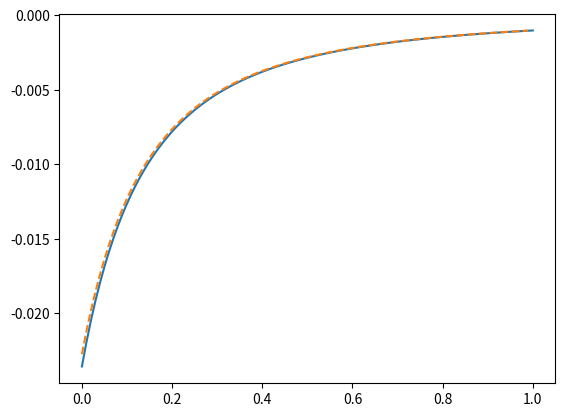
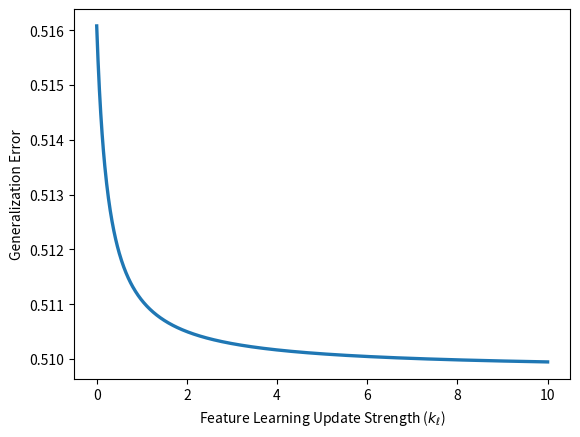
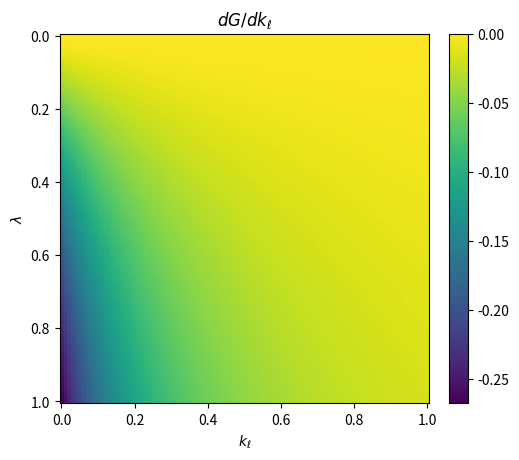
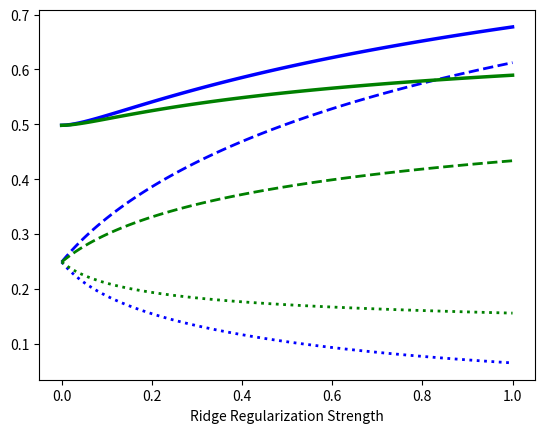

Reproduce these figures in Python, in order.
import numpy as np
import matplotlib.pyplot as plt 

NUMERICAL_TOLERANCE = 1e-6


def mp_stieltjes_transform(z, c):
    """
    Stieltjes transform m(z) of the Marchenko–Pastur law
    in the regime c = n/D < 1.
    Uses the mathematicians' sign convention:
        m(z) = ∫ 1/(λ - z) dμ_MP(λ)
    """
    z = np.asarray(z, dtype=complex) 
    if z == 0:
        # z += NUMERICAL_TOLERANCE
        return 1./(1 - c)

    a = (1 - np.sqrt(c))**2
    b = (1 + np.sqrt(c))**2

    Delta_a = np.sqrt((z - a))  # correct branch automatically
    Delta_b = np.sqrt((z - b))

    m = (1 - c - z + Delta_a * Delta_b) / (2 * c * z)
    return m


def mp_stieltjes_derivative(z, c):
    """
    Computes m'(z) for the MP law in the c<1 regime.
    """
    z = np.asarray(z, dtype=complex) 
    if z == 0:
        # z+= NUMERICAL_TOLERANCE
        return 1./((1 - c)**3)

    a = (1 - np.sqrt(c))**2
    b = (1 + np.sqrt(c))**2

    Delta_a = np.sqrt((z - a))  # correct branch automatically
    Delta_b = np.sqrt((z - b))

    Delta_prime = Delta_a / (2 * Delta_b) + Delta_b / (2 * Delta_a)

    m = (1 - c - z + Delta_a * Delta_b) / (2 * c * z)

    m_prime = ((-1 + Delta_prime) / (2 * c * z)) - (m / z)
    return m_prime


def compute_linear_model_bias_and_variance(n, D, ridge_lambda, noise_std):
    """
    Computes the bias, variance, and generalization error of the ridgeless linear model
    in the proportional asymptotics regime using the MP Stieltjes transform.
    """
    psi = n / D
    if psi >= 1:
        raise ValueError("This function only supports the overparameterized regime (c < 1).")

    # m_val = mp_stieltjes(-ridge_lambda, c)
    # m_prime_val = mp_stieltjes_derivative(-ridge_lambda, c)

    # bias = ridge_lambda**2 * m_prime_val**2 / (1 - ridge_lambda * m_prime_val)**2
    # variance = noise_std**2 * m_val / (1 - ridge_lambda * m_prime_val)

    mp_stieltjes = mp_stieltjes_transform(-ridge_lambda, psi)
    mp_steltjes_prime = mp_stieltjes_derivative(-ridge_lambda, psi)

    alpha_1 = psi * (1 - ridge_lambda * mp_stieltjes)
    alpha_2 = psi * (mp_stieltjes - ridge_lambda * mp_steltjes_prime)

    noise_1 = psi * mp_stieltjes * noise_std**2
    noise_2 = psi * mp_steltjes_prime * noise_std**2

    bias = (1 - alpha_1)**2 
    variance = alpha_1 - alpha_1**2 - ridge_lambda * alpha_2 + noise_1 - ridge_lambda * noise_2 
    gen_error = bias + variance

    bias = bias.real
    variance = variance.real
    gen_error = gen_error.real

    return bias, variance, gen_error


def compute_feature_learning_model_bias_and_variance(n, D, beta_coeff, ridge_lambda, noise_std):
    """
    Computes the bias, variance, and generalization error of the feature learning model
    in the proportional asymptotics regime using the MP Stieltjes transform.
    """
    psi = n / D
    k = beta_coeff
    if psi >= 1:
        raise ValueError("This function only supports the overparameterized regime (c < 1).")

    mp_stieltjes = mp_stieltjes_transform(-ridge_lambda, psi)
    mp_steltjes_prime = mp_stieltjes_derivative(-ridge_lambda, psi)

    alpha_1 = psi * (1 - ridge_lambda * mp_stieltjes)
    alpha_2 = psi * (mp_stieltjes - ridge_lambda * mp_steltjes_prime)

    noise_1 = psi * mp_stieltjes * noise_std**2
    noise_2 = psi * mp_steltjes_prime * noise_std**2

    y_norm_term = 1 + noise_std**2
    y_trace_term = 1 - ridge_lambda * mp_stieltjes + (noise_std**2)*mp_stieltjes

    num = (ridge_lambda * k / psi) * (y_norm_term - ridge_lambda * y_trace_term)
    denom = 1 + k * (1 + ((1 + noise_std**2) / psi) - (ridge_lambda * y_norm_term / psi) + (ridge_lambda**2 / psi) * y_trace_term ) 
    c_lambda = 1. + (num / denom)

    bias = (1 - c_lambda * alpha_1)**2
    variance = (c_lambda**2) * (alpha_1 - alpha_1**2 - ridge_lambda * alpha_2 + noise_1 - ridge_lambda * noise_2)
    gen_error = bias + variance

    bias = bias.real
    variance = variance.real
    gen_error = gen_error.real

    return bias, variance, gen_error


def compute_spiked_covariance_intermediate_quantities(n, D, beta_coeff, ridge_lambda, spike_strength, rho, noise_std):
    psi = n / D
    k = beta_coeff
    gamma = spike_strength 
    if psi >= 1:
        raise ValueError("This function only supports the overparameterized regime (c < 1).")

    mp_stieltjes = mp_stieltjes_transform(-ridge_lambda, psi)
    mp_steltjes_prime = mp_stieltjes_derivative(-ridge_lambda, psi)

    tau_1 = psi * (1 - ridge_lambda * mp_stieltjes)
    tau_2 = psi * (mp_stieltjes - ridge_lambda * mp_steltjes_prime)

    a = tau_1
    b = 1 - tau_1 - (1. / (1./(1 - tau_1) + gamma * psi * mp_stieltjes))

    T1 = gamma * psi * mp_stieltjes + (tau_1 / (1. - tau_1))
    T2 = gamma * psi * mp_steltjes_prime + (tau_2 / ((1 - tau_1)**2))

    a_tilde = tau_2
    b_tilde = (T2 / (1 + T1)**2) - tau_2 

    noise_1 = psi * mp_stieltjes * noise_std**2
    noise_2 = psi * mp_steltjes_prime * noise_std**2

    y_norm_term = 1 + noise_std**2 + gamma * rho**2
    y_resolvent_term = ((a + b * rho**2) / psi) + (noise_std**2)*mp_stieltjes
    y_Kx_y_term = 1. + (1 + noise_std**2)/psi + gamma * (rho**2) * (2 + gamma + 1./psi)

    num_term = (ridge_lambda / psi) * (y_norm_term - ridge_lambda * y_resolvent_term)
    num = k * num_term
    denom = 1. + k * (y_Kx_y_term - (ridge_lambda / psi) * y_norm_term + (ridge_lambda**2 / psi) * y_resolvent_term)
    c_lambda = 1. + (num / denom)

    intermediate_quantities = {'psi': psi, 'mp_stieltjes': mp_stieltjes, 'mp_stieltjes_prime': mp_steltjes_prime,
                               'tau_1': tau_1, 'tau_2': tau_2, 'a': a, 'b': b, 'T1': T1, 'T2': T2, 
                               'a_tilde': a_tilde, 'b_tilde': b_tilde, 'noise_1': noise_1, 'noise_2': noise_2,
                               'c_num': num, 'c_num_term': num_term, 'c_denom': denom, 'c_lambda': c_lambda}
    
    return intermediate_quantities


def compute_spiked_covariance_model_bias_and_variance(n, D, beta_coeff, ridge_lambda, spike_strength, rho, noise_std):
    '''
    Computes the bias, variance, and generalization error of the spiked covariance model.
    
    Arguments:
        n: number of samples
        D: data dimension
        beta_coeff: strength of feature learning update
        ridge_lambda: ridge regularization strength
        spike_strength: strength of the spike in the covariance
        rho: alignment between true regression vector and the spike direction
        noise_std: standard deviation of the noise in the outputs
    '''
    psi = n / D
    k = beta_coeff
    gamma = spike_strength 
    if psi >= 1:
        raise ValueError("This function only supports the overparameterized regime (c < 1).")

    # mp_stieltjes = mp_stieltjes_transform(-ridge_lambda, psi)
    # mp_steltjes_prime = mp_stieltjes_derivative(-ridge_lambda, psi)

    # tau_1 = psi * (1 - ridge_lambda * mp_stieltjes)
    # tau_2 = psi * (mp_stieltjes - ridge_lambda * mp_steltjes_prime)

    # a = tau_1
    # b = 1 - tau_1 - (1. / (1./(1 - tau_1) + gamma * psi * mp_stieltjes))

    # T1 = gamma * psi * mp_stieltjes + (tau_1 / (1. - tau_1))
    # T2 = gamma * psi * mp_steltjes_prime + (tau_2 / ((1 - tau_1)**2))

    # a_tilde = tau_2
    # b_tilde = (T2 / (1 + T1)**2) - tau_2 

    # noise_1 = psi * mp_stieltjes * noise_std**2
    # noise_2 = psi * mp_steltjes_prime * noise_std**2

    # y_norm_term = 1 + noise_std**2 + gamma * rho**2
    # y_resolvent_term = ((a + b * rho**2) / psi) + (noise_std**2)*mp_stieltjes
    # y_Kx_y_term = 1. + (1 + noise_std**2)/psi + gamma * (rho**2) * (2 + gamma + 1./psi)

    # num = ridge_lambda * (k / psi) * (y_norm_term - ridge_lambda * y_resolvent_term)
    # denom = 1. + k * (y_Kx_y_term - (ridge_lambda / psi) * y_norm_term + (ridge_lambda**2 / psi) * y_resolvent_term)
    # c_lambda = 1. + (num / denom)

    vars = compute_spiked_covariance_intermediate_quantities(n, D, beta_coeff, ridge_lambda, spike_strength, rho, noise_std)
    a = vars['a']
    b = vars['b']
    a_tilde = vars['a_tilde']
    b_tilde = vars['b_tilde']
    noise_1 = vars['noise_1']
    noise_2 = vars['noise_2']
    c_lambda = vars['c_lambda']

    bias_term1 = (1 - c_lambda * a)**2
    bias_term2 = (rho**2) * ( (b * c_lambda)**2 - 2 * c_lambda * b * (1 - a * c_lambda) )
    bias_term3 = gamma * (rho**2) * (1 - c_lambda * (a + b))**2
    bias = bias_term1 + bias_term2 + bias_term3

    var1 = a + b * rho**2
    var2 = a_tilde + b_tilde * rho**2
    init_var = (var1 - ridge_lambda * var2 + noise_1 - ridge_lambda * noise_2 - (a**2) - (rho**2) * (2*a*b + b**2))
    variance = (c_lambda**2) * init_var

    gen_error = bias + variance 

    bias = bias.real
    variance = variance.real
    gen_error = gen_error.real

    return bias, variance, gen_error


def compute_spiked_covariance_dG_dc(n, D, beta_coeff, ridge_lambda, spike_strength, rho, noise_std):
    k = beta_coeff
    gamma = spike_strength
    vars = compute_spiked_covariance_intermediate_quantities(n, D, beta_coeff, ridge_lambda, spike_strength, rho, noise_std)
    a = vars['a']
    b = vars['b']
    a_tilde = vars['a_tilde']
    b_tilde = vars['b_tilde']
    noise_1 = vars['noise_1']
    noise_2 = vars['noise_2']
    c_lambda = vars['c_lambda']
    c_num_term = vars['c_num_term']
    c_denom = vars['c_denom']

    dB_dc = -2 * a * (1 - c_lambda * a) + (rho**2) * b * (b * c_lambda - 2 * (1 - c_lambda * a)) + (rho**2) * b * c_lambda * (b + 2 * a) - 2 * (a + b) * gamma * (rho**2) * (1 - c_lambda * (a + b))
    
    var1 = a + b * rho**2
    var2 = a_tilde + b_tilde * rho**2
    init_var = (var1 - ridge_lambda * var2 + noise_1 - ridge_lambda * noise_2 - (a**2) - (rho**2) * (2*a*b + b**2))
    dV_dc = 2 * c_lambda * init_var
    dG_dc = dB_dc + dV_dc 

    dc_dk = c_num_term / (c_denom**2)      # will be greater than 0, as c_lambda increases as k increases

    dG_dk = dG_dc * dc_dk 

    return dG_dk, dG_dc, dc_dk 

def calculate_dG_finite_differencing(Gs, spacing):
    return np.diff(Gs) / spacing


def depth_lambda_dG_dk_heatmap(n, D, spike_strength, rho, noise_std):
    q = D / n
    lambdas = np.arange(0, 1.01, 0.01)
    k_ls = np.arange(0, 1.01, 0.01)
    dG_dks = np.zeros((len(lambdas), len(k_ls)), dtype=complex)

    k_sub = k_ls[0::20]
    lambdas_sub = lambdas[0::20]

    for i in range(len(lambdas)):
        lmbda = lambdas[i]
        dG_dk_row, _, _ = compute_spiked_covariance_dG_dc(n, D, k_ls, lmbda, spike_strength, rho, noise_std)
        dG_dks[i] = dG_dk_row
    
    dG_dks = np.real(dG_dks)
    fig, ax = plt.subplots()
    img = ax.imshow(dG_dks, cmap='viridis', origin='upper') # 'upper' is typical for matrices
    
    k_indices = np.arange(0, len(k_ls), 20)
    lambda_indices = np.arange(0, len(lambdas), 20)
    ax.set_xticks(k_indices)
    ax.set_yticks(lambda_indices)

    # 4. Set the custom labels
    ax.set_xticklabels(np.round(k_sub, 2))
    ax.set_yticklabels(np.round(lambdas_sub, 2))

    # Optional: Add a color bar and ensure layout is nice
    fig.colorbar(img, ax=ax, fraction=0.046, pad=0.04)
    plt.xlabel("$k_\\ell$")
    plt.ylabel("$\\lambda$")
    plt.title("$dG/dk_\\ell$")
    plt.show()

    print(f'Max derivative: {dG_dks.max()}')
    print(f'Min derivative: {dG_dks.min()}')


def explore_depth_effect_on_gen_error(n, D, ridge_lambda, spike_strength, rho, noise_std):
    # L = 50
    # layers = np.arange()
    # c_ls = np.arange()

    ks = np.arange(0, 10.01, 0.01) #10.

    _, _, feat_gen_errors = compute_spiked_covariance_model_bias_and_variance(n, D, ks, ridge_lambda, spike_strength, rho, noise_std)

    plt.figure()
    plt.plot(ks, feat_gen_errors, lw=2.4)
    plt.xlabel('Feature Learning Update Strength ($k_\\ell$)')
    plt.ylabel('Generalization Error')
    plt.show()

    return

def generate_gen_error_advantage_curve():
    return
    


if __name__ == "__main__":
    n = 10_000
    D = 20_000 
    spike_strength = 3.0
    rho = 0.1
    noise_std = 0.
    ridge_lambda = 0.1

    k_ls = np.arange(0, 1.01, 0.01)
    spacing = 0.01
    dG_dk, dG_dc, dc_dk = compute_spiked_covariance_dG_dc(n, D, k_ls, ridge_lambda, spike_strength, rho, noise_std)

    _, _, Gs = compute_spiked_covariance_model_bias_and_variance(n, D, k_ls, ridge_lambda, spike_strength, rho, noise_std)
    dGs_manual = calculate_dG_finite_differencing(Gs, spacing)

    plt.figure()
    plt.plot(k_ls, dG_dk)
    plt.plot(k_ls[:-1], dGs_manual, linestyle='dashed')
    plt.show()

    explore_depth_effect_on_gen_error(n, D, ridge_lambda, spike_strength, rho, noise_std)

    depth_lambda_dG_dk_heatmap(n, D, spike_strength, rho, noise_std)
    # print(1./0)

    beta_coeff = 10.
    lambdas = np.arange(0., 1.001, 0.01)

    init_biases = np.zeros_like(lambdas)
    init_variances = np.zeros_like(lambdas)
    init_gen_errors = np.zeros_like(lambdas)

    feat_biases = np.zeros_like(lambdas)
    feat_variances = np.zeros_like(lambdas)
    feat_gen_errors = np.zeros_like(lambdas)


    for i in range(len(lambdas)):
        ridge_lambda = lambdas[i]
        # init_bias, init_variance, init_gen_error = compute_linear_model_bias_and_variance(n, D, ridge_lambda, noise_std)
        init_bias, init_variance, init_gen_error = compute_spiked_covariance_model_bias_and_variance(n, D, 0., ridge_lambda, spike_strength, rho, noise_std)

        init_biases[i] = init_bias
        init_variances[i] = init_variance 
        init_gen_errors[i] = init_gen_error 

        # feat_bias, feat_variance, feat_gen_error = compute_feature_learning_model_bias_and_variance(n, D, beta_coeff, ridge_lambda, noise_std)
        feat_bias, feat_variance, feat_gen_error = compute_spiked_covariance_model_bias_and_variance(n, D, beta_coeff, ridge_lambda, spike_strength, rho, noise_std)

        feat_biases[i] = feat_bias
        feat_variances[i] = feat_variance 
        feat_gen_errors[i] = feat_gen_error 

    plt.figure()
    plt.plot(lambdas, init_biases, color='blue', lw=2., linestyle='dashed', label='Bias')
    plt.plot(lambdas, init_variances, color='blue', lw=2., linestyle='dotted', label='Variance')
    plt.plot(lambdas, init_gen_errors, color='blue', lw=2.5, label='Generalization Error')

    plt.plot(lambdas, feat_biases, color='green', lw=2., linestyle='dashed', label='Bias')
    plt.plot(lambdas, feat_variances, color='green', lw=2., linestyle='dotted', label='Variance')
    plt.plot(lambdas, feat_gen_errors, color='green', lw=2.5, label='Generalization Error')

    # plt.ylim(0, 0.65)
    plt.xlabel('Ridge Regularization Strength')
    # plt.legend()
    plt.show()
    # plt.savefig(f'spiked_covariance_bias_variance_example_q={q:.2f}_noisestd={noise_std}.png')

    print(f'Init min gen error: {np.min(init_gen_errors)} at lambda={lambdas[np.argmin(init_gen_errors)]}')
    print(f'Feat learn min gen error: {np.min(feat_gen_errors)} at lambda={lambdas[np.argmin(feat_gen_errors)]}')
